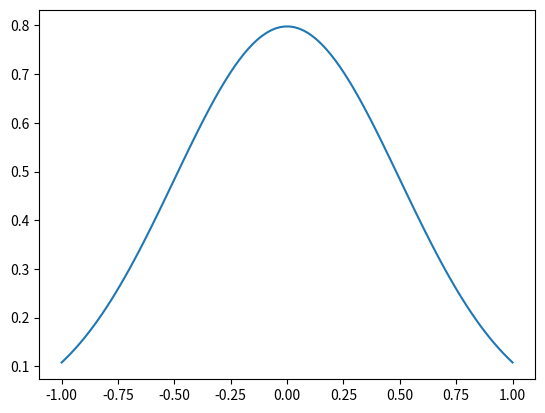

The matplotlib source for this figure:
from scipy.stats import norm
import numpy as np
import matplotlib.pyplot as plt

x = np.linspace(-1, 1, 100)

mean = 0
std = 0.5

plt.plot(x, norm.pdf(x, loc=mean, scale=std))
plt.show()